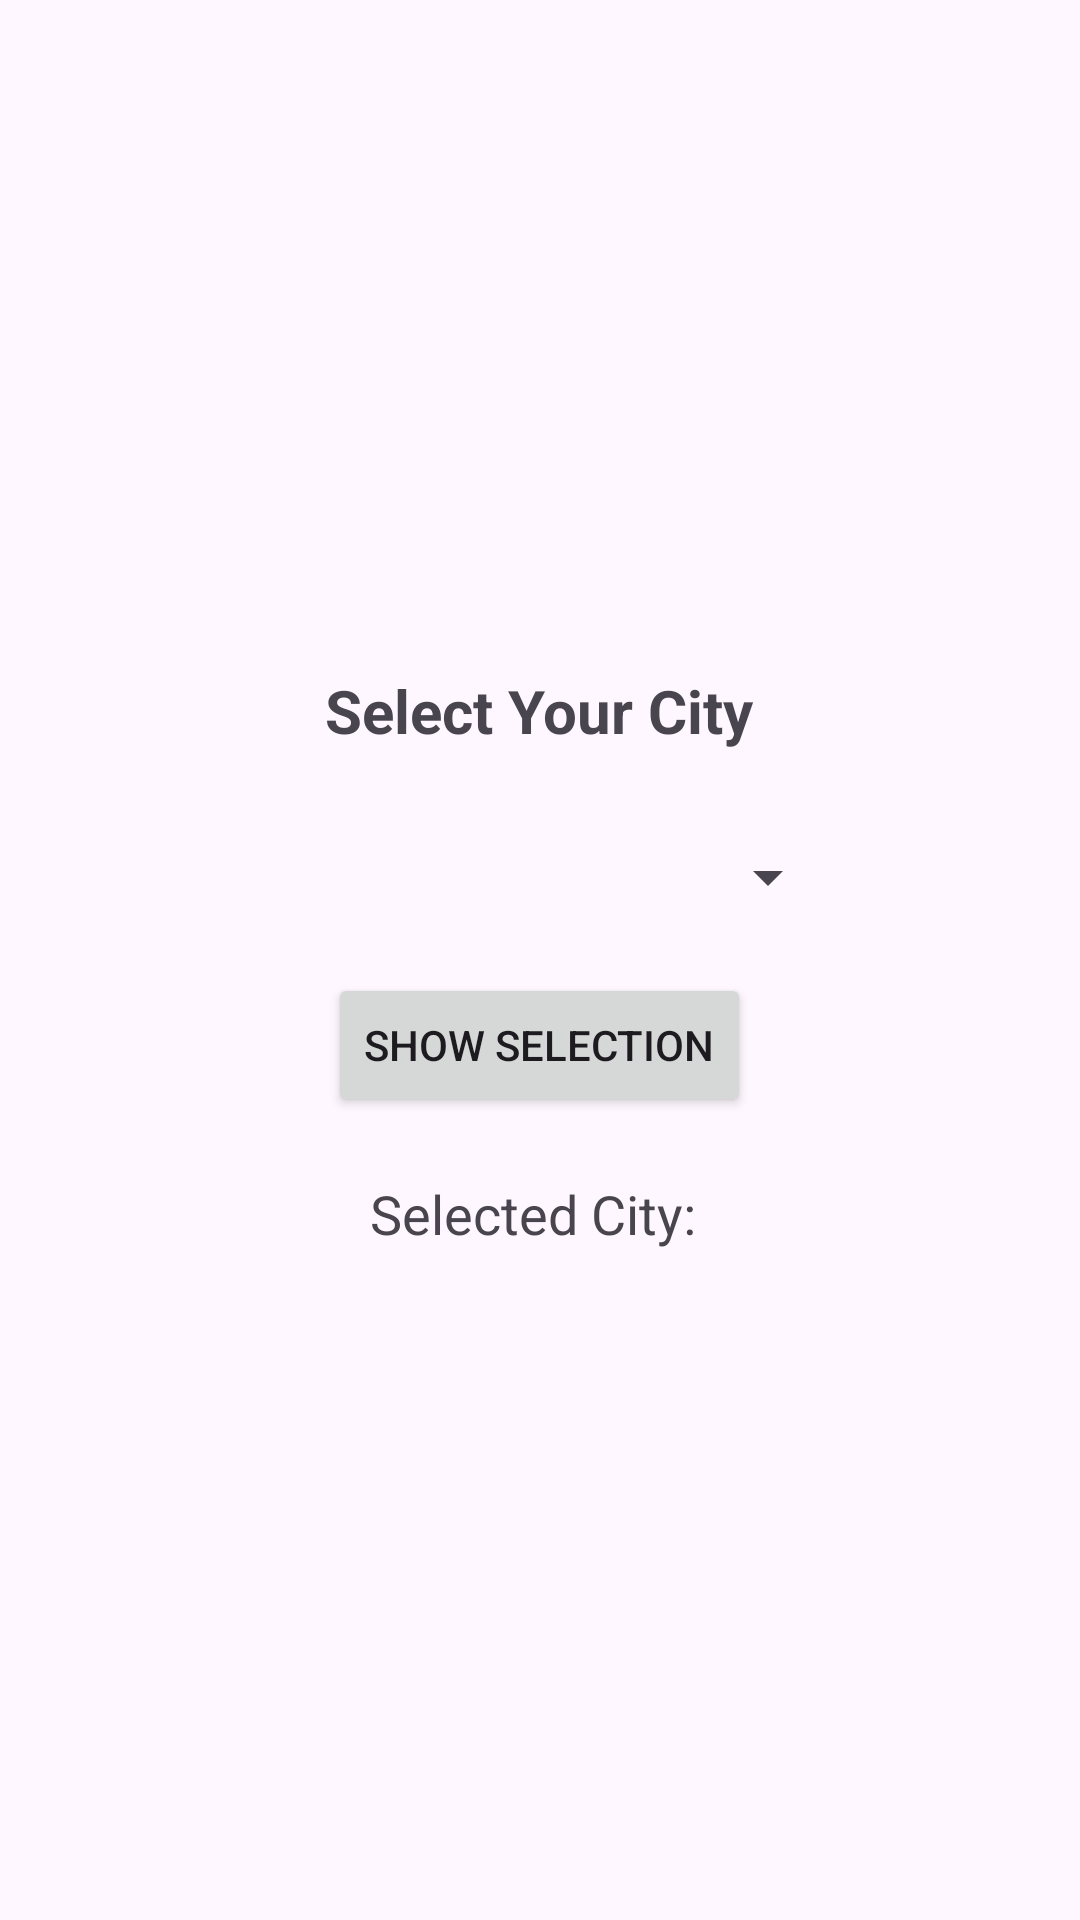

The Android layout XML behind this screen, and the referenced resources:
<!-- AndroidManifest.xml: application theme Theme.SpinnerSelectionApp -->
<!-- res/layout/activity_main.xml -->
<?xml version="1.0" encoding="utf-8"?>
<LinearLayout xmlns:android="http://schemas.android.com/apk/res/android"
    xmlns:tools="http://schemas.android.com/tools"
    android:id="@+id/main"
    android:layout_width="match_parent"
    android:layout_height="match_parent"
    android:gravity="center"
    android:orientation="vertical"
    android:padding="20dp"
    tools:context=".MainActivity">

    <TextView
        android:layout_width="wrap_content"
        android:layout_height="wrap_content"
        android:layout_gravity="center_horizontal"
        android:text="Select Your City"
        android:textSize="20sp"
        android:textStyle="bold"
        android:layout_marginBottom="20dp" />

    <Spinner
        android:id="@+id/spinnerCities"
        android:layout_width="200dp"
        android:layout_height="wrap_content"
        android:layout_gravity="center_horizontal"
        android:layout_marginTop="10dp" />

    <Button
        android:id="@+id/btnShowSelection"
        android:layout_width="wrap_content"
        android:layout_height="wrap_content"
        android:layout_gravity="center_horizontal"
        android:text="Show Selection"
        android:layout_marginTop="20dp" />

    <TextView
        android:id="@+id/tvResult"
        android:layout_width="wrap_content"
        android:layout_height="wrap_content"
        android:layout_gravity="center_horizontal"
        android:gravity="center"
        android:text="Selected City: "
        android:textSize="18sp"
        android:layout_marginTop="20dp" />

</LinearLayout>
<!-- resources referenced by this layout -->
<resources>
  <style name="Theme.SpinnerSelectionApp" parent="Base.Theme.SpinnerSelectionApp" />
  <style name="Base.Theme.SpinnerSelectionApp" parent="Theme.Material3.DayNight.NoActionBar">
          
          
      </style>
</resources>
